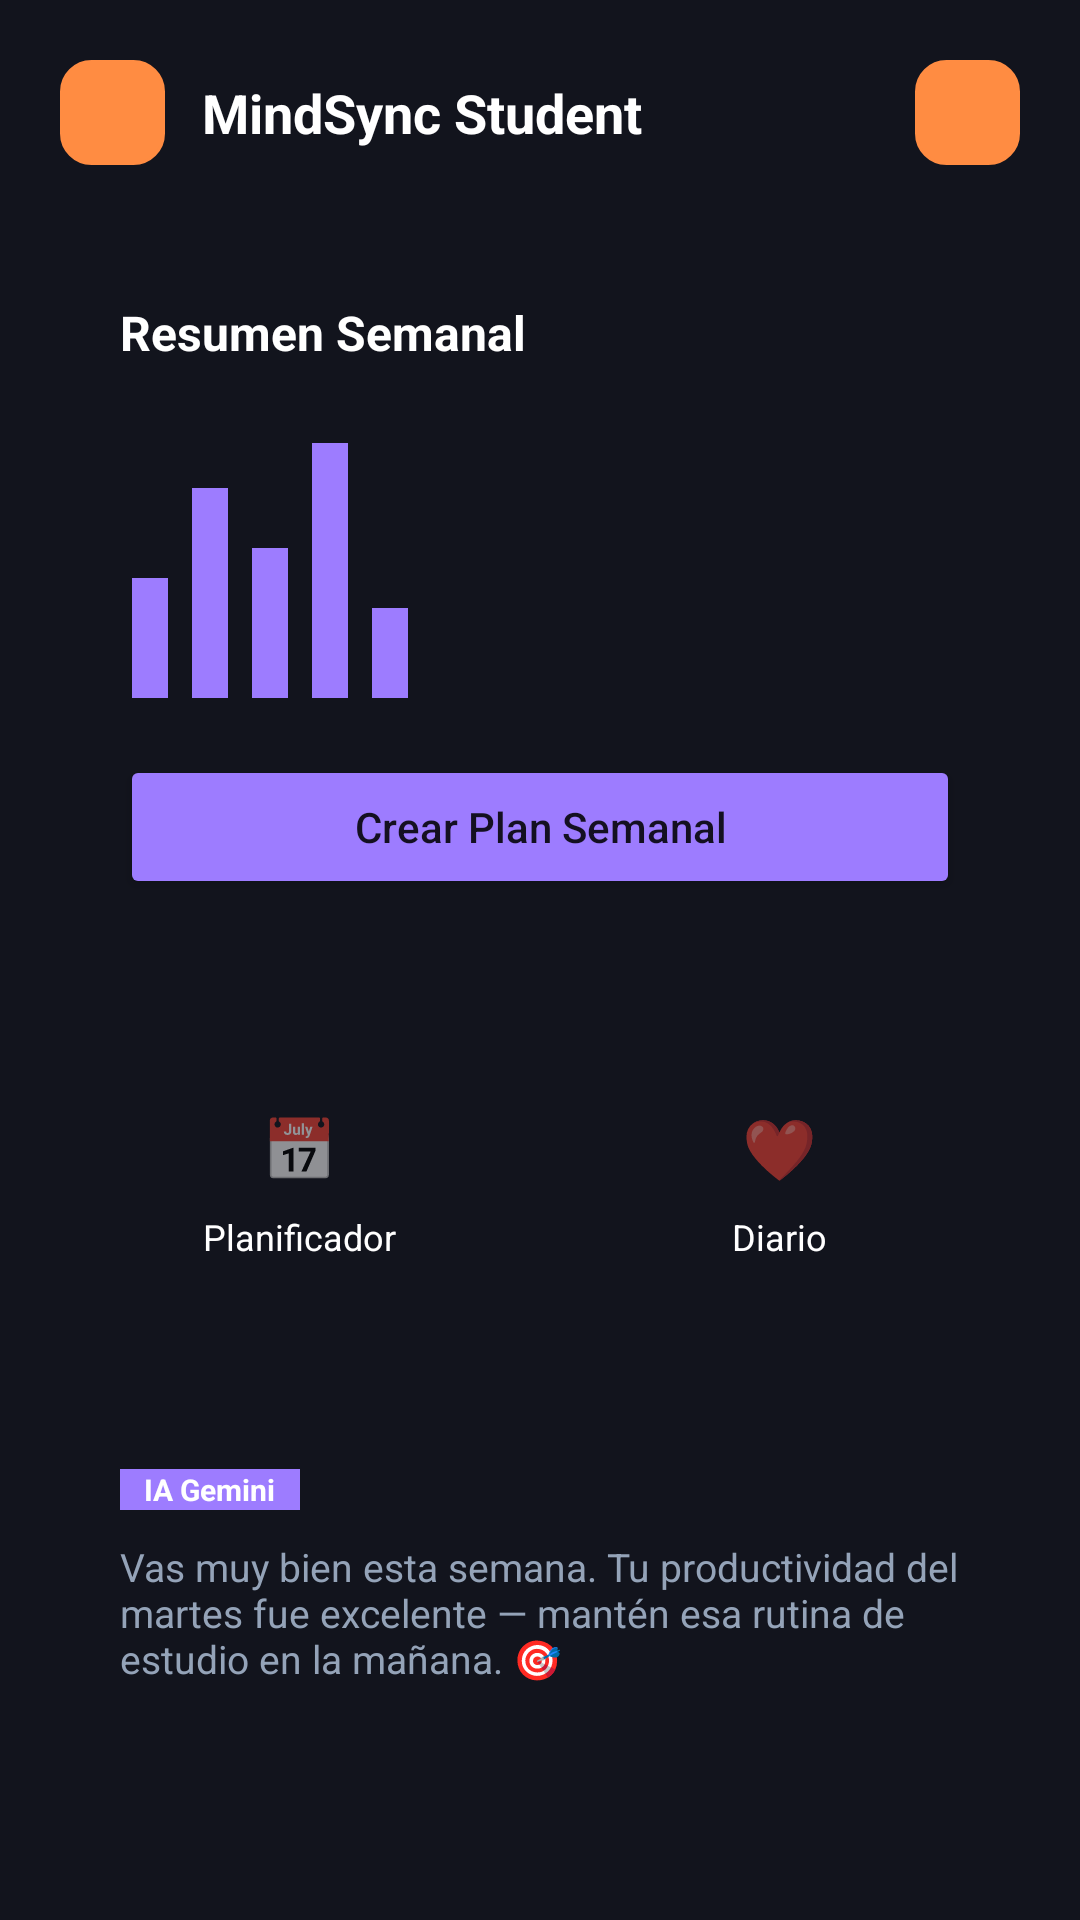

Here is an Android app screen rendered from its layout file. Give the layout XML and the strings, colors and styles it references.
<!-- AndroidManifest.xml: application theme Theme.Static_Version -->
<!-- res/layout/activity_dashboard.xml -->
<?xml version="1.0" encoding="utf-8"?>
<ScrollView xmlns:android="http://schemas.android.com/apk/res/android"
    xmlns:app="http://schemas.android.com/apk/res-auto"
    android:layout_width="match_parent"
    android:layout_height="match_parent"
    android:background="@color/bg_dark">

    <LinearLayout
        android:layout_width="match_parent"
        android:layout_height="wrap_content"
        android:orientation="vertical"
        android:padding="20dp">

        <RelativeLayout
            android:layout_width="match_parent"
            android:layout_height="wrap_content"
            android:layout_marginBottom="25dp">

            <LinearLayout
                android:layout_width="wrap_content"
                android:layout_height="wrap_content"
                android:gravity="center_vertical"
                android:orientation="horizontal">

                <View
                    android:layout_width="35dp"
                    android:layout_height="35dp"
                    android:background="@drawable/input_style"
                    android:backgroundTint="@color/accent_orange" />

                <TextView
                    android:layout_width="wrap_content"
                    android:layout_height="wrap_content"
                    android:text=" MindSync Student"
                    android:textColor="@color/white"
                    android:textStyle="bold"
                    android:textSize="18sp"
                    android:layout_marginStart="8dp" />
            </LinearLayout>

            <View
                android:layout_width="35dp"
                android:layout_height="35dp"
                android:layout_alignParentEnd="true"
                android:background="@drawable/input_style"
                android:backgroundTint="@color/accent_orange" />
        </RelativeLayout>

        <LinearLayout
            android:layout_width="match_parent"
            android:layout_height="wrap_content"
            android:background="@drawable/card_style"
            android:orientation="vertical"
            android:padding="20dp"
            android:layout_marginBottom="20dp">

            <TextView
                android:layout_width="wrap_content"
                android:layout_height="wrap_content"
                android:text="Resumen Semanal"
                android:textColor="@color/white"
                android:textSize="16sp"
                android:textStyle="bold"
                android:layout_marginBottom="15dp" />

            <LinearLayout
                android:layout_width="match_parent"
                android:layout_height="100dp"
                android:gravity="bottom"
                android:orientation="horizontal">
                <View android:layout_width="12dp" android:layout_height="40dp" android:layout_margin="4dp" android:background="@color/accent_purple" />
                <View android:layout_width="12dp" android:layout_height="70dp" android:layout_margin="4dp" android:background="@color/accent_purple" />
                <View android:layout_width="12dp" android:layout_height="50dp" android:layout_margin="4dp" android:background="@color/accent_purple" />
                <View android:layout_width="12dp" android:layout_height="85dp" android:layout_margin="4dp" android:background="@color/accent_purple" />
                <View android:layout_width="12dp" android:layout_height="30dp" android:layout_margin="4dp" android:background="@color/accent_purple" />
            </LinearLayout>

            <Button
                android:layout_width="match_parent"
                android:layout_height="wrap_content"
                android:layout_marginTop="15dp"
                android:backgroundTint="@color/accent_purple"
                android:text="Crear Plan Semanal"
                android:textAllCaps="false"
                app:cornerRadius="15dp" />
        </LinearLayout>

        <GridLayout
            android:layout_width="match_parent"
            android:layout_height="wrap_content"
            android:columnCount="2"
            android:alignmentMode="alignMargins"
            android:layout_marginBottom="20dp">

            <LinearLayout
                android:layout_width="0dp"
                android:layout_height="100dp"
                android:layout_columnWeight="1"
                android:layout_margin="5dp"
                android:background="@drawable/card_style"
                android:gravity="center"
                android:orientation="vertical">
                <TextView android:layout_width="wrap_content" android:layout_height="wrap_content" android:text="📅" android:textSize="20sp"/>
                <TextView android:layout_width="wrap_content" android:layout_height="wrap_content" android:text="Planificador" android:textColor="@color/white" android:textSize="12sp" android:layout_marginTop="8dp"/>
            </LinearLayout>

            <LinearLayout
                android:layout_width="0dp"
                android:layout_height="100dp"
                android:layout_columnWeight="1"
                android:layout_margin="5dp"
                android:background="@drawable/card_style"
                android:gravity="center"
                android:orientation="vertical">
                <TextView android:layout_width="wrap_content" android:layout_height="wrap_content" android:text="❤️" android:textSize="20sp"/>
                <TextView android:layout_width="wrap_content" android:layout_height="wrap_content" android:text="Diario" android:textColor="@color/white" android:textSize="12sp" android:layout_marginTop="8dp"/>
            </LinearLayout>
        </GridLayout>

        <LinearLayout
            android:layout_width="match_parent"
            android:layout_height="wrap_content"
            android:background="@drawable/card_style"
            android:backgroundTint="#1D1B26"
            android:orientation="vertical"
            android:padding="20dp">

            <TextView
                android:layout_width="wrap_content"
                android:layout_height="wrap_content"
                android:background="@color/accent_purple"
                android:paddingHorizontal="8dp"
                android:text="IA Gemini"
                android:textColor="@color/white"
                android:textSize="10sp"
                android:textStyle="bold" />

            <TextView
                android:layout_width="match_parent"
                android:layout_height="wrap_content"
                android:layout_marginTop="10dp"
                android:text="Vas muy bien esta semana. Tu productividad del martes fue excelente — mantén esa rutina de estudio en la mañana. 🎯"
                android:textColor="@color/text_dim"
                android:textSize="13sp"
                android:fontStyle="italic" />
        </LinearLayout>

    </LinearLayout>
</ScrollView>
<!-- resources referenced by this layout -->
<resources>
  <color name="accent_orange">#FF8C42</color>
  <color name="accent_purple">#9D7CFF</color>
  <color name="bg_dark">#12141D</color>
  <color name="text_dim">#94A3B8</color>
  <color name="white">#FFFFFF</color>
  <!-- drawable input_style (drawable) -->
  <?xml version="1.0" encoding="utf-8"?>
  <shape xmlns:android="http://schemas.android.com/apk/res/android">
      <solid android:color="#0D0F14" />
      <corners android:radius="10dp" />
      <stroke android:width="1dp" android:color="#24283B" />
  </shape>
  <style name="Theme.Static_Version" parent="Theme.MaterialComponents.DayNight.NoActionBar">
          <item name="colorPrimary">@color/accent_orange</item>
          <item name="colorPrimaryVariant">@color/bg_dark</item>
          <item name="colorOnPrimary">@color/white</item>
  
          <item name="android:windowBackground">@color/bg_dark</item>
  
          <item name="android:statusBarColor">@color/bg_dark</item>
      </style>
</resources>
